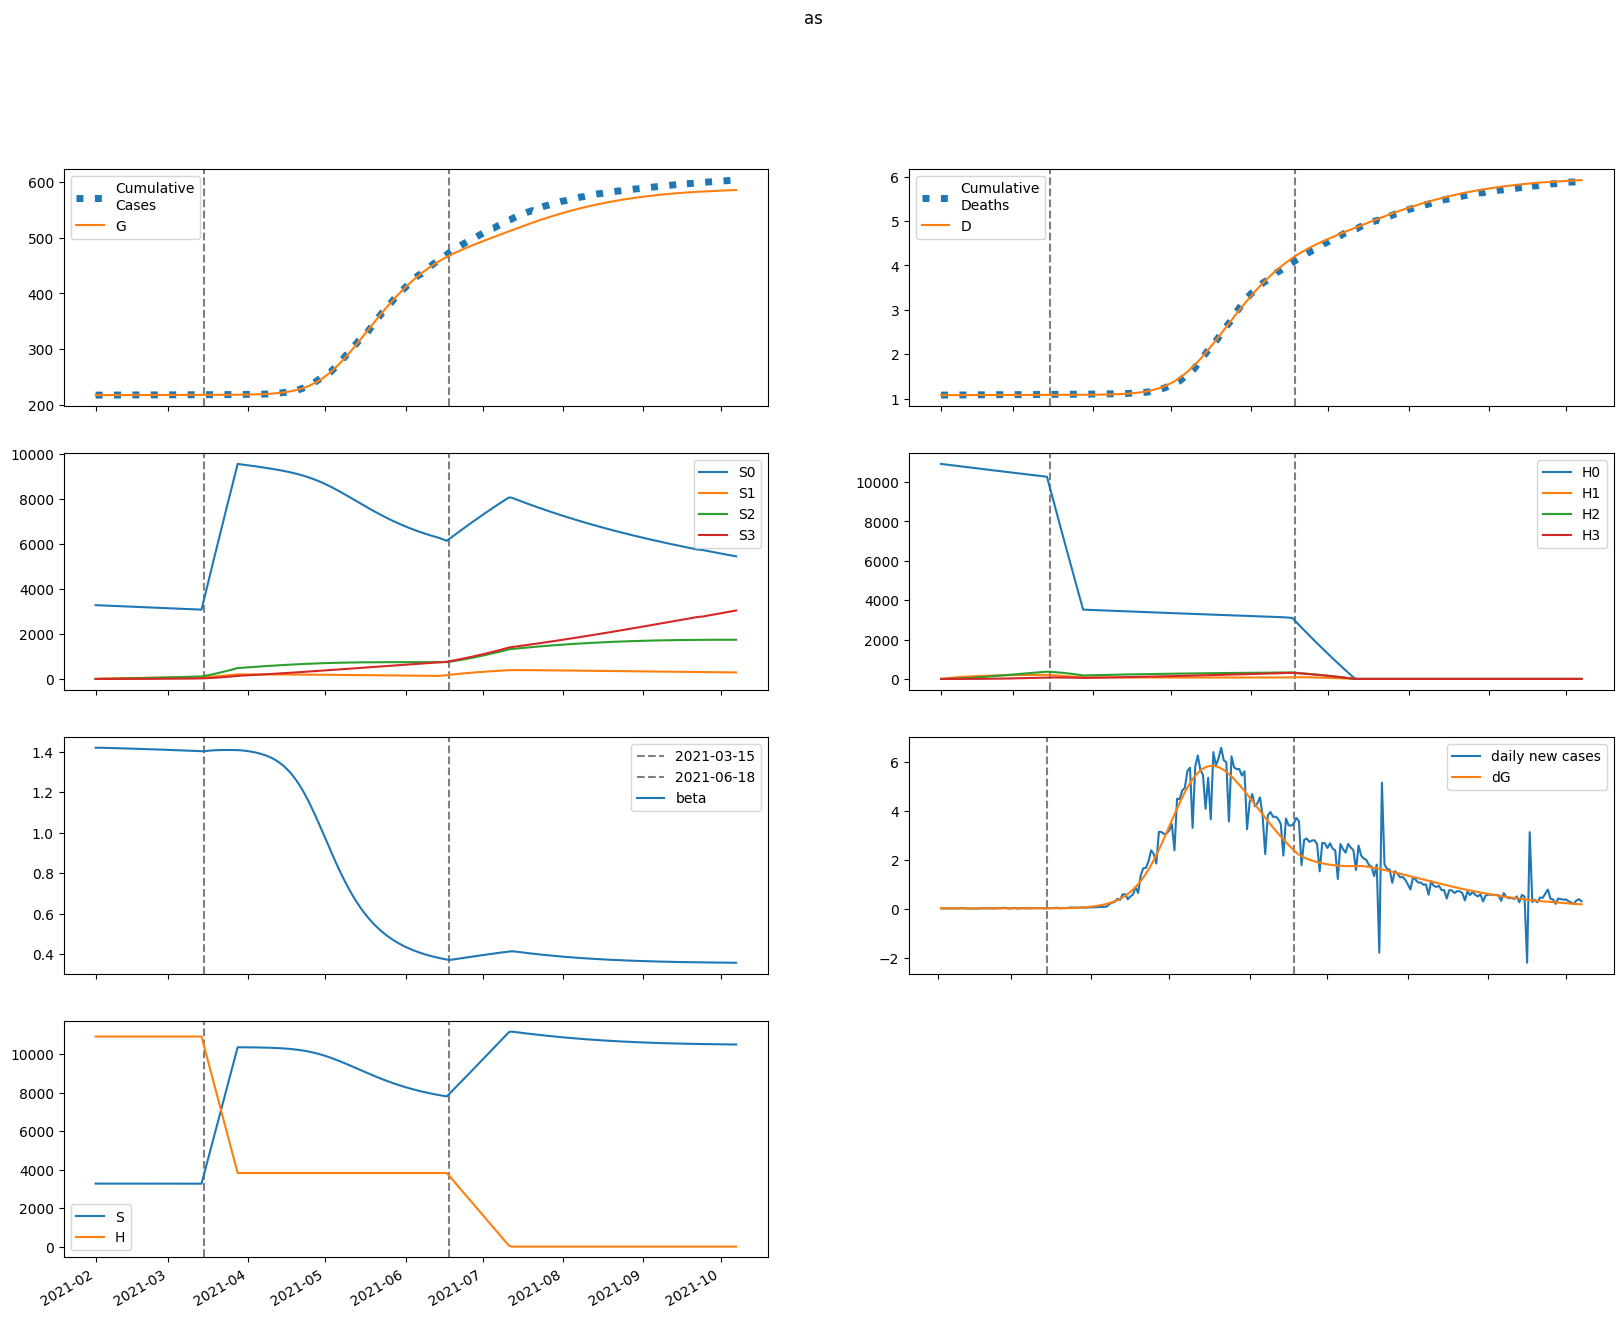

The table this chart was drawn from, first rows:
series, 2021-02-01, 2021-02-02, 2021-02-03, 2021-02-04, 2021-02-05, 2021-02-06, 2021-02-07, 2021-02-08, 2021-02-09, 2021-02-10, 2021-02-11, 2021-02-12, 2021-02-13, 2021-02-14, 2021-02-15, 2021-02-16, 2021-02-17, 2021-02-18, 2021-02-19, 2021-02-20, 2021-02-21, 2021-02-22, 2021-02-23
S, 3275108, 3275079, 3275030, 3274971, 3274905, 3274835, 3274763, 3274688, 3274613, 3274536, 3274458, 3274379, 3274299, 3274218, 3274135, 3274052, 3273969, 3273884, 3273798, 3273711, 3273623, 3273534, 3273445
E, 528.8, 401.3, 330.8, 292.1, 271.3, 260.5, 255.6, 253.9, 254.2, 255.6, 257.7, 260.3, 263, 266, 269, 272.1, 275.3, 278.4, 281.6, 284.9, 288.1, 291.3, 294.6
I, 19.83, 28.41, 30.12, 29.11, 27.31, 25.55, 24.09, 23.02, 22.28, 21.82, 21.56, 21.46, 21.47, 21.56, 21.71, 21.89, 22.1, 22.33, 22.57, 22.82, 23.07, 23.33, 23.59
A, 178.2, 298, 369.4, 413.3, 441.6, 460.9, 475.1, 486.2, 495.5, 503.8, 511.4, 518.7, 525.8, 532.8, 539.8, 546.7, 553.6, 560.5, 567.4, 574.4, 581.3, 588.3, 595.4
IH, 0.0, 3.175, 6.311, 8.322, 9.276, 9.518, 9.368, 9.053, 8.706, 8.396, 8.149, 7.972, 7.858, 7.796, 7.776, 7.788, 7.824, 7.878, 7.944, 8.019, 8.1, 8.186, 8.276
IN, 3.963, 7.818, 13.28, 18.94, 24.24, 29.04, 33.35, 37.26, 40.84, 44.18, 47.34, 50.35, 53.27, 56.1, 58.88, 61.61, 64.31, 66.97, 69.6, 72.21, 74.8, 77.37, 79.92
D, 1082, 1082, 1082, 1082, 1082, 1082, 1082, 1083, 1083, 1083, 1083, 1083, 1083, 1083, 1083, 1083, 1084, 1084, 1084, 1084, 1084, 1084, 1084
R, 0.0, 21.56, 59.03, 106.6, 160.5, 218.3, 278.7, 340.9, 404.3, 468.9, 534.4, 600.7, 668, 736.2, 805.2, 875.2, 946, 1018, 1091, 1164, 1239, 1314, 1391
G, 217141, 217157, 217169, 217178, 217187, 217195, 217203, 217211, 217218, 217226, 217233, 217241, 217249, 217257, 217264, 217272, 217281, 217289, 217297, 217305, 217314, 217322, 217331
H, 10922022, 10922022, 10922022, 10922022, 10922022, 10922022, 10922022, 10922022, 10922022, 10922022, 10922022, 10922022, 10922022, 10922022, 10922022, 10922022, 10922022, 10922022, 10922022, 10922022, 10922022, 10922022, 10922022
S0, 3275108, 3270166, 3265213, 3260255, 3255299, 3250347, 3245400, 3240458, 3235523, 3230593, 3225670, 3220754, 3215844, 3210940, 3206043, 3201153, 3196269, 3191391, 3186520, 3181655, 3176796, 3171944, 3167099
E0, 528.8, 401.3, 330.7, 291.9, 270.8, 259.8, 254.6, 252.6, 252.6, 253.7, 255.5, 257.7, 260.2, 262.8, 265.5, 268.3, 271.2, 274.1, 277, 279.9, 282.9, 285.8, 288.8
I0, 19.83, 28.41, 30.12, 29.11, 27.31, 25.53, 24.06, 22.97, 22.21, 21.73, 21.45, 21.32, 21.31, 21.37, 21.49, 21.65, 21.83, 22.04, 22.25, 22.48, 22.71, 22.94, 23.18
A0, 178.2, 298, 369.4, 413.3, 441.5, 460.8, 474.7, 485.6, 494.7, 502.6, 509.9, 516.8, 523.4, 530, 536.4, 542.8, 549.1, 555.5, 561.9, 568.2, 574.6, 581, 587.5
IH0, 0.0, 3.175, 6.311, 8.322, 9.276, 9.516, 9.365, 9.046, 8.694, 8.378, 8.124, 7.94, 7.817, 7.747, 7.718, 7.722, 7.749, 7.793, 7.85, 7.916, 7.989, 8.066, 8.147
IN0, 3.963, 7.818, 13.28, 18.94, 24.24, 29.04, 33.35, 37.25, 40.82, 44.15, 47.28, 50.28, 53.17, 55.97, 58.72, 61.41, 64.06, 66.67, 69.26, 71.81, 74.34, 76.85, 79.34
D0, 1082, 1082, 1082, 1082, 1082, 1082, 1082, 1083, 1083, 1083, 1083, 1083, 1083, 1083, 1083, 1083, 1084, 1084, 1084, 1084, 1084, 1084, 1084
R0, 0.0, 21.56, 59.03, 106.6, 160.5, 218.3, 278.7, 340.8, 404.2, 468.6, 533.9, 600.1, 667.2, 735, 803.7, 873.2, 943.6, 1015, 1087, 1160, 1234, 1308, 1384
G0, 217141, 217157, 217169, 217178, 217187, 217195, 217203, 217211, 217218, 217226, 217233, 217241, 217248, 217256, 217264, 217272, 217280, 217288, 217296, 217304, 217313, 217321, 217329
H0, 10922022, 10905639, 10889281, 10872947, 10856637, 10840352, 10824092, 10807856, 10791644, 10775456, 10759293, 10743154, 10727040, 10710949, 10694883, 10678840, 10662822, 10646828, 10630858, 10614911, 10598989, 10583090, 10567216
S1, 0.0, 4913, 9467, 13688, 17600, 21226, 24585, 27696, 30578, 33246, 35716, 38003, 40119, 42076, 43886, 45559, 47105, 48534, 49853, 51070, 52193, 53229, 54183
E1, 0.0, 0.0, 0.073, 0.2234, 0.4326, 0.6796, 0.9474, 1.224, 1.501, 1.775, 2.042, 2.3, 2.549, 2.789, 3.019, 3.24, 3.453, 3.657, 3.853, 4.041, 4.223, 4.397, 4.565
I1, 0.0, 0.0, 0.0, 0.002171, 0.008033, 0.01801, 0.03173, 0.04848, 0.06742, 0.08779, 0.109, 0.1304, 0.1519, 0.173, 0.1936, 0.2137, 0.2331, 0.2518, 0.2699, 0.2873, 0.304, 0.3201, 0.3356
A1, 0.0, 0.0, 0.0, 0.01951, 0.07687, 0.1832, 0.3428, 0.5547, 0.815, 1.118, 1.458, 1.828, 2.223, 2.636, 3.064, 3.502, 3.946, 4.394, 4.842, 5.289, 5.732, 6.17, 6.603
IH1, 0.0, 0.0, 0.0, 0.0, 0.0003476, 0.001479, 0.003704, 0.007135, 0.01172, 0.0173, 0.02365, 0.03056, 0.03784, 0.0453, 0.05282, 0.0603, 0.06766, 0.07484, 0.08183, 0.0886, 0.09513, 0.1014, 0.1075
IN1, 0.0, 0.0, 0.0, 0.0, 0.0004339, 0.002028, 0.005572, 0.01176, 0.02113, 0.03403, 0.05065, 0.07105, 0.09518, 0.1229, 0.1542, 0.1887, 0.2262, 0.2666, 0.3097, 0.3552, 0.4029, 0.4527, 0.5043
D1, 0.0, 0.0, 0.0, 0.0, 0.0, 4.5796636621161605e-06, 2.406775217038303e-05, 7.286193192652328e-05, 0.0001669, 0.0003213, 0.0005491, 0.0008607, 0.001263, 0.001762, 0.002359, 0.003055, 0.003849, 0.00474, 0.005726, 0.006804, 0.007971, 0.009225, 0.01056
R1, 0.0, 0.0, 0.0, 0.0, 0.002348, 0.01176, 0.03452, 0.07754, 0.1477, 0.2515, 0.3945, 0.5816, 0.8168, 1.103, 1.444, 1.84, 2.292, 2.803, 3.372, 3.998, 4.683, 5.425, 6.224
G1, 0.0, 0.0, 0.0, 0.002171, 0.008815, 0.02168, 0.04189, 0.07006, 0.1065, 0.1511, 0.2039, 0.2646, 0.333, 0.4088, 0.4917, 0.5815, 0.6778, 0.7805, 0.8892, 1.004, 1.124, 1.25, 1.38
H1, 0.0, 16383, 31571, 45650, 58699, 70791, 81995, 92374, 101988, 110891, 119133, 126762, 133823, 140355, 146396, 151981, 157144, 161913, 166318, 170385, 174137, 177597, 180786
S2, 0.0, 0.0, 350.9, 1023, 1988, 3222, 4700, 6400, 8302, 10387, 12638, 15038, 17574, 20230, 22994, 25855, 28801, 31822, 34910, 38055, 41249, 44486, 47757
E2, 0.0, 0.0, 0.0, 0.002233, 0.008777, 0.02102, 0.03972, 0.06526, 0.09772, 0.1371, 0.1832, 0.2358, 0.2949, 0.3601, 0.4313, 0.5082, 0.5906, 0.6783, 0.7711, 0.8687, 0.971, 1.078, 1.189
I2, 0.0, 0.0, 0.0, 0.0, 6.639621133487323e-05, 0.0003035, 0.0008191, 0.001705, 0.003032, 0.004846, 0.007177, 0.01004, 0.01344, 0.01737, 0.02182, 0.02679, 0.03226, 0.0382, 0.04462, 0.05148, 0.05878, 0.06649, 0.0746
A2, 0.0, 0.0, 0.0, 0.0, 0.0005967, 0.00287, 0.008141, 0.01778, 0.03307, 0.05521, 0.08519, 0.1239, 0.172, 0.2301, 0.2986, 0.3779, 0.4682, 0.5697, 0.6824, 0.8063, 0.9414, 1.088, 1.245
IH2, 0.0, 0.0, 0.0, 0.0, 0.0, 1.0633649373108352e-05, 5.449792229418161e-05, 0.0001614, 0.0003626, 0.0006866, 0.001157, 0.001791, 0.002601, 0.003594, 0.004774, 0.006142, 0.007696, 0.009433, 0.01135, 0.01344, 0.0157, 0.01812, 0.02069
IN2, 0.0, 0.0, 0.0, 0.0, 0.0, 1.327262055889398e-05, 7.357368995520376e-05, 0.0002353, 0.0005698, 0.00116, 0.002097, 0.003475, 0.005387, 0.007926, 0.01118, 0.01524, 0.02018, 0.02607, 0.033, 0.04102, 0.05019, 0.06057, 0.0722
D2, 0.0, 0.0, 0.0, 0.0, 0.0, 0.0, 1.400892873923315e-07, 8.580530673399558e-07, 2.984376789646426e-06, 7.761492881382229e-06, 1.6806944345929953e-05, 3.20465689115215e-05, 5.563849908640797e-05, 8.99008761565303e-05, 0.0001372, 0.0002001, 0.0002811, 0.0003825, 0.0005067, 0.0006563, 0.0008333, 0.00104, 0.001279
R2, 0.0, 0.0, 0.0, 0.0, 0.0, 7.183706721523247e-05, 0.0004224, 0.001428, 0.003644, 0.007798, 0.01477, 0.02559, 0.04137, 0.06335, 0.09282, 0.1311, 0.1797, 0.24, 0.3133, 0.4013, 0.5053, 0.6268, 0.7672
G2, 0.0, 0.0, 0.0, 0.0, 6.639621133487323e-05, 0.0003274, 0.0009523, 0.002133, 0.004074, 0.00698, 0.01106, 0.0165, 0.02351, 0.03228, 0.04299, 0.05582, 0.07093, 0.08849, 0.1087, 0.1316, 0.1574, 0.1863, 0.2183
H2, 0.0, 0.0, 1170, 3411, 6631, 10745, 15674, 21344, 27688, 34643, 42152, 50159, 58617, 67478, 76700, 86243, 96073, 106153, 116455, 126948, 137607, 148408, 159326
S3, 0.0, 0.0, 0.0, 4.177, 16.35, 40.03, 78.38, 134.3, 210.5, 309.3, 433, 583.4, 762.5, 971.7, 1212, 1486, 1794, 2137, 2516, 2931, 3384, 3875, 4405
E3, 0.0, 0.0, 0.0, 0.0, 1.6817770729324663e-05, 8.159484533288329e-05, 0.0002345, 0.0005206, 0.0009878, 0.001685, 0.002662, 0.003968, 0.005651, 0.007762, 0.01035, 0.01345, 0.01712, 0.0214, 0.02633, 0.03196, 0.03833, 0.04547, 0.05343
I3, 0.0, 0.0, 0.0, 0.0, 0.0, 5.000888154337307e-07, 2.7463123727903625e-06, 8.729642342046776e-06, 2.10671972019149e-05, 4.285473958258916e-05, 7.753141729746367e-05, 0.0001288, 0.0002004, 0.0002963, 0.0004204, 0.0005767, 0.000769, 0.001001, 0.001277, 0.0016, 0.001975, 0.002403, 0.00289
A3, 0.0, 0.0, 0.0, 0.0, 0.0, 4.494254868349998e-06, 2.57579804089594e-05, 8.531507893563904e-05, 0.0002142, 0.0004524, 0.0008482, 0.001457, 0.002342, 0.003571, 0.005215, 0.007352, 0.01006, 0.01342, 0.01753, 0.02245, 0.02829, 0.03513, 0.04305
IH3, 0.0, 0.0, 0.0, 0.0, 0.0, 0.0, 8.009145419329583e-08, 4.842413773930329e-07, 1.6665817831011357e-06, 4.298052172684789e-06, 9.246459296175309e-06, 1.754375883624481e-05, 3.0350219378426323e-05, 4.8920816805463516e-05, 7.45761693286104e-05, 0.0001087, 0.0001526, 0.0002078, 0.0002755, 0.0003573, 0.0004544, 0.0005682, 0.0006999
IN3, 0.0, 0.0, 0.0, 0.0, 0.0, 0.0, 9.996788912430712e-08, 6.462253348225936e-07, 2.3736282157572085e-06, 6.520118721661336e-06, 1.4908662050721462e-05, 2.999990627916949e-05, 5.4921316960099305e-05, 9.347837075217141e-05, 0.0001502, 0.0002301, 0.0003391, 0.0004835, 0.0006705, 0.0009074, 0.001203, 0.001564, 0.002002
D3, 0.0, 0.0, 0.0, 0.0, 0.0, 0.0, 0.0, 1.0551367973941986e-09, 7.434605134616739e-09, 2.9390402827749904e-08, 8.60135850411079e-08, 2.0782782286798072e-07, 4.3895192592217413e-07, 8.387902557129782e-07, 1.4832804137446678e-06, 2.4657580233708912e-06, 3.897505780922316e-06, 5.9080500430983595e-06, 8.645259897664916e-06, 1.2275294397805747e-05, 1.69824349469707e-05, 2.296883223760655e-05, 3.0454190768507067e-05
R3, 0.0, 0.0, 0.0, 0.0, 0.0, 0.0, 5.410687315682737e-07, 3.679463126769973e-06, 1.4177674020133614e-05, 4.074700015533005e-05, 9.724307820778806e-05, 0.0002038, 0.0003876, 0.0006842, 0.001138, 0.001802, 0.00274, 0.004027, 0.005746, 0.007994, 0.01088, 0.01451, 0.01903
G3, 0.0, 0.0, 0.0, 0.0, 0.0, 5.000888154337307e-07, 2.9263717161079653e-06, 9.898524444699154e-06, 2.5379228319294198e-05, 5.4752114696172895e-05, 0.0001049, 0.000184, 0.000302, 0.00047, 0.0007008, 0.001008, 0.001408, 0.001917, 0.002554, 0.003337, 0.004287, 0.005427, 0.006779
H3, 0.0, 0.0, 0.0, 13.93, 54.54, 133.5, 261.4, 448, 702.1, 1032, 1444, 1946, 2543, 3241, 4044, 4957, 5984, 7128, 8391, 9778, 11289, 12927, 14694
beta, 1.42, 1.42, 1.42, 1.42, 1.42, 1.419, 1.419, 1.419, 1.418, 1.418, 1.418, 1.417, 1.417, 1.416, 1.416, 1.416, 1.415, 1.415, 1.414, 1.414, 1.414, 1.413, 1.413
